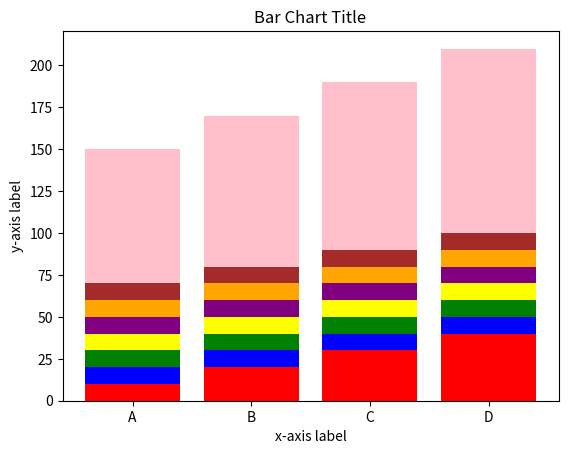

Here is the Python script that generated this plot: (Note: this script raises an exception after producing the figure.)
# Description: This script creates a bar chart with multiple bars for each label.
import matplotlib.pyplot as plt

# Data
labels = ['A', 'B', 'C', 'D']

# Data for the first bar chart
values1 = [10, 20, 30, 40]

# Data for the second bar chart
values2 = [20, 30, 40, 50]

# Data for the third bar chart
values3 = [30, 40, 50, 60]

# Data for the fourth bar chart
values4 = [40, 50, 60, 70]

# Data for the fifth bar chart
values5 = [50, 60, 70, 80]

# Data for the sixth bar chart
values6 = [60, 70, 80, 90]

# Data for the seventh bar chart
values7 = [70, 80, 90, 100]

# Data for the eighth bar chart
values8 = [80, 90, 100, 110]

plt.bar(labels, values1, color='red', label='First')
plt.bar(labels, values2, color='blue', label='Second', bottom=values1)
plt.bar(labels, values3, color='green', label='Third', bottom=values2)
plt.bar(labels, values4, color='yellow', label='Fourth', bottom=values3)
plt.bar(labels, values5, color='purple', label='Fifth', bottom=values4)
plt.bar(labels, values6, color='orange', label='Sixth', bottom=values5)
plt.bar(labels, values7, color='brown', label='Seventh', bottom=values6)
plt.bar(labels, values8, color='pink', label='Eighth', bottom=values7)
plt.xlabel('x-axis label')
plt.ylabel('y-axis label')
plt.title('Bar Chart Title')

# Save the plot
plt.savefig('results/bar_charts.png')
